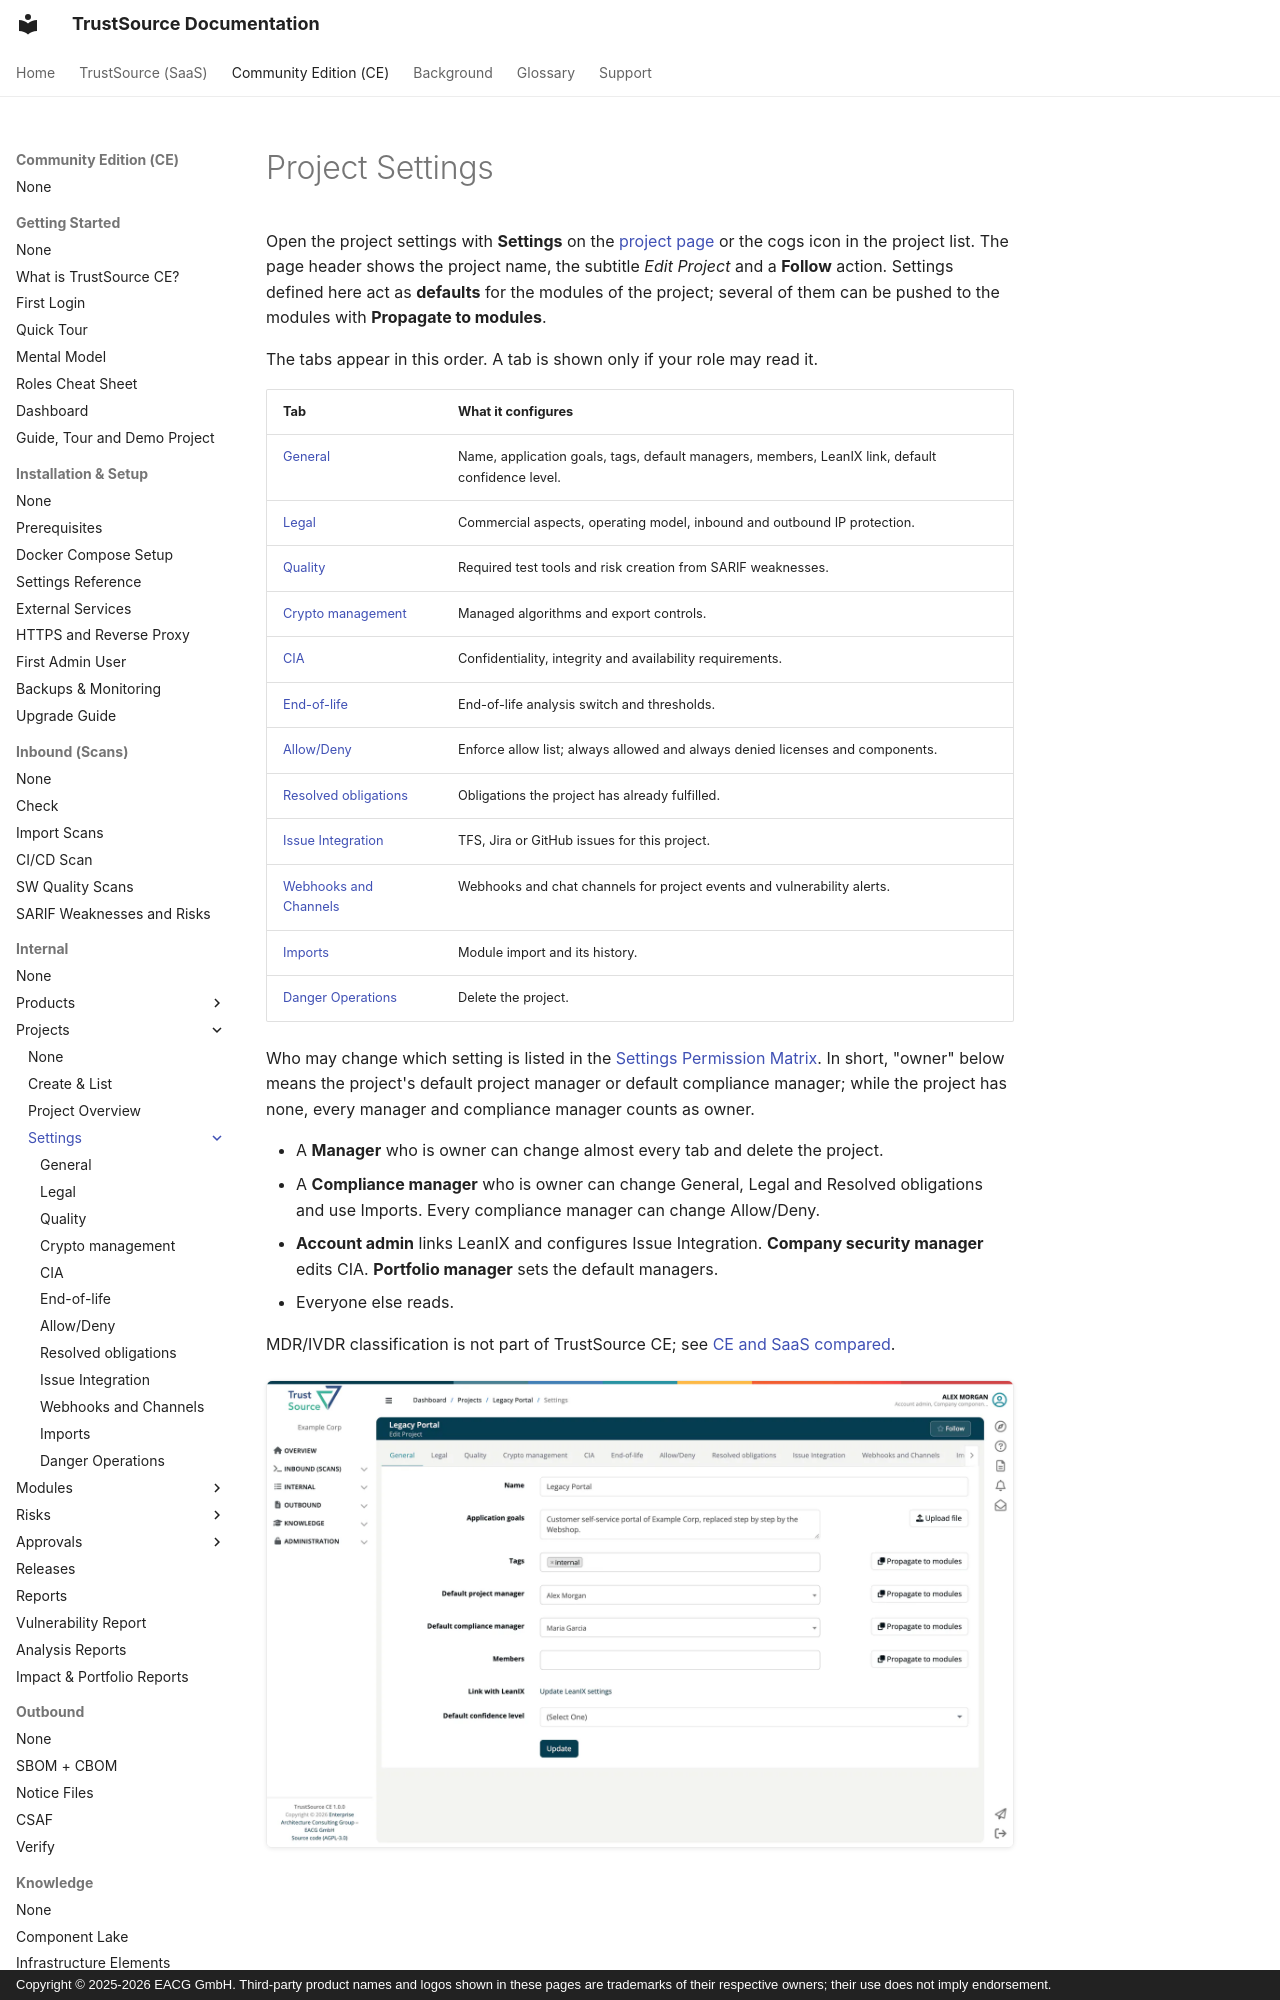

repository: TrustSource/ts-docs · page: ce/03-internal/01-projects/settings/index.html · generator: mkdocs · copyright: Copyright © 2025-2026 EACG GmbH. Third-party product names and logos shown in these pages are trademarks of their respective owners; their use does not imply endorsement.

# Project Settings

Open the project settings with **Settings** on the [project page](../02-project-overview.md) or the cogs icon in the project list. The page header shows the project name, the subtitle *Edit Project* and a **Follow** action. Settings defined here act as **defaults** for the modules of the project; several of them can be pushed to the modules with **Propagate to modules**.

The tabs appear in this order. A tab is shown only if your role may read it.
